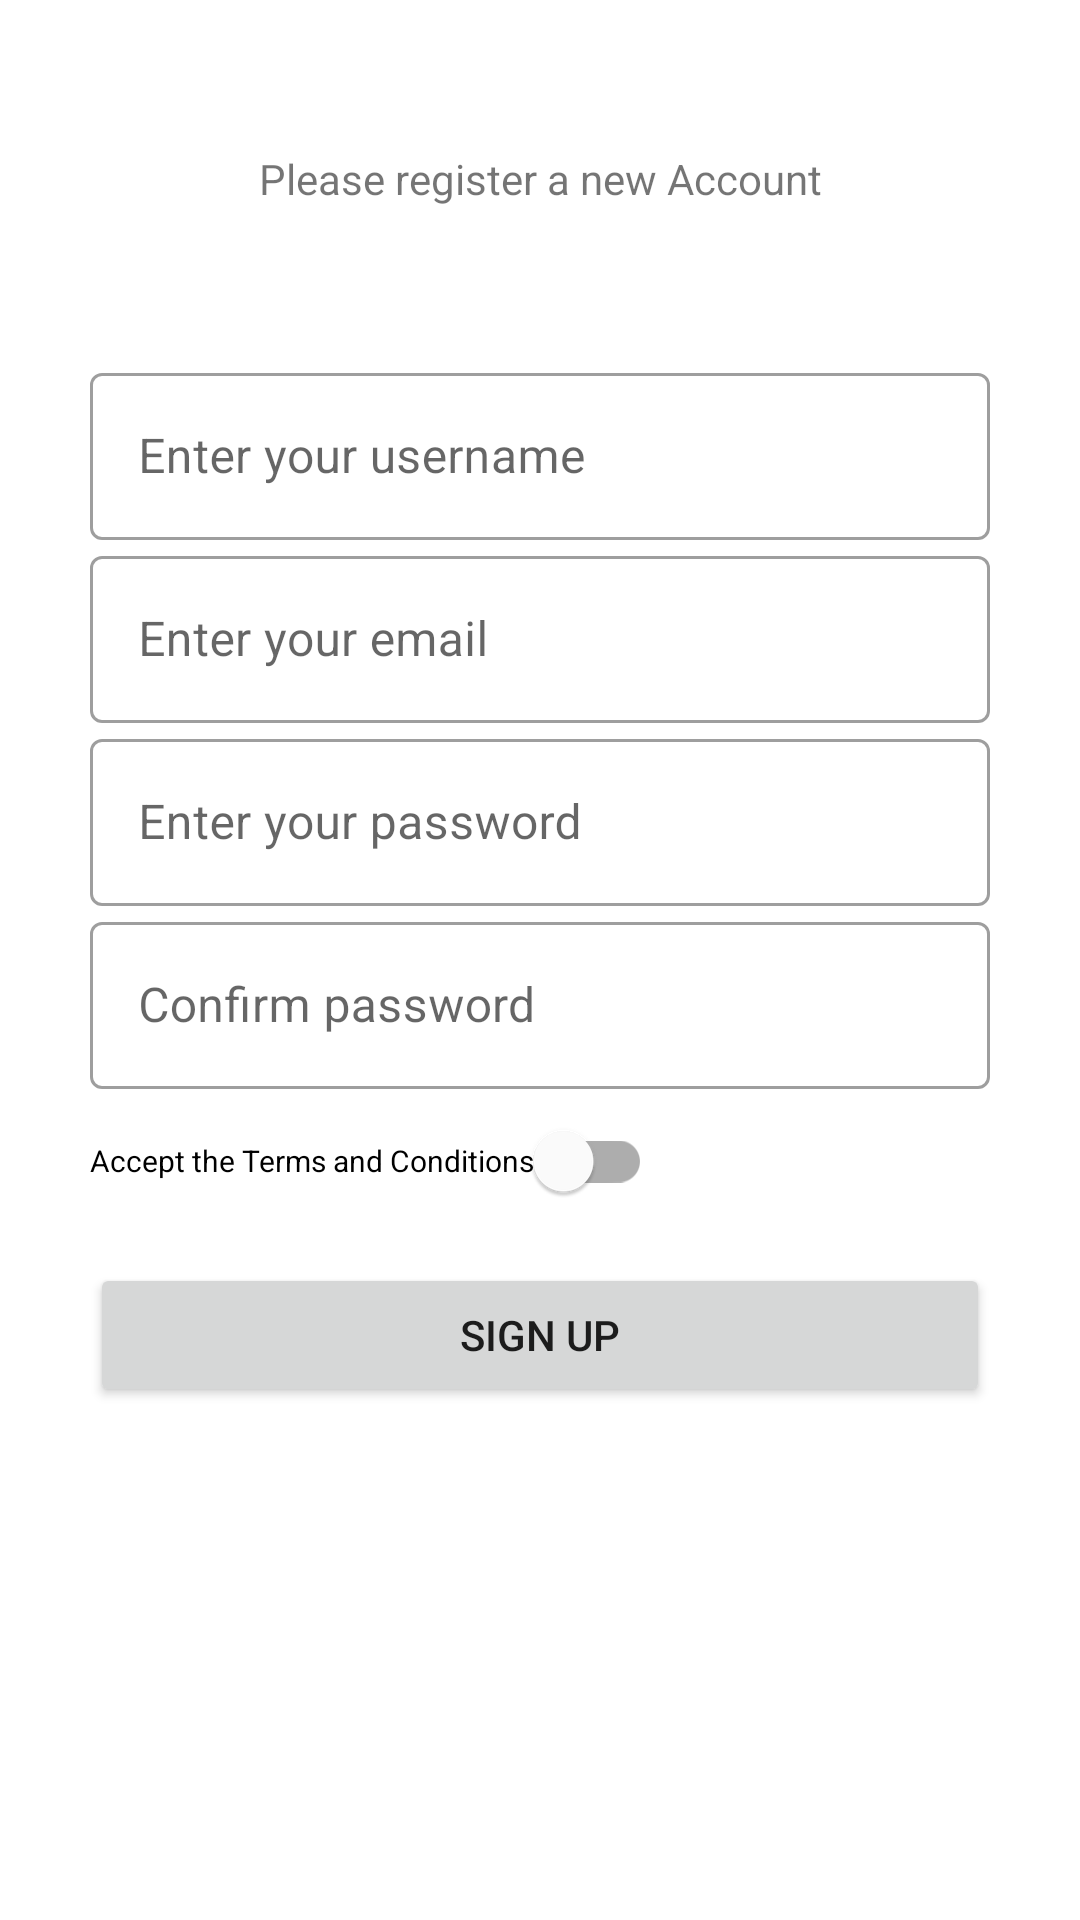

Android layout source for this screen:
<!-- AndroidManifest.xml: application theme Theme.WatchTogether -->
<!-- res/layout/fragment_registration.xml -->
<?xml version="1.0" encoding="utf-8"?>
<androidx.constraintlayout.widget.ConstraintLayout xmlns:android="http://schemas.android.com/apk/res/android"
    xmlns:tools="http://schemas.android.com/tools"
    android:layout_width="match_parent"
    android:layout_height="match_parent"
    xmlns:app="http://schemas.android.com/apk/res-auto"
    tools:context=".ui.registerFragment">

    <TextView
        android:id="@+id/textview"
        android:layout_width="wrap_content"
        android:layout_height="wrap_content"
        android:text="@string/please_register"
        app:layout_constraintTop_toTopOf="parent"
        app:layout_constraintRight_toRightOf="parent"
        app:layout_constraintLeft_toLeftOf="parent"
        android:layout_marginTop="50dp"
        />


    <com.google.android.material.textfield.TextInputLayout
        android:id="@+id/username"
        style="@style/Widget.MaterialComponents.TextInputLayout.OutlinedBox"
        android:layout_width="300dp"
        android:layout_height="wrap_content"
        android:singleLine="true"
        app:layout_constraintTop_toBottomOf="@id/textview"
        app:layout_constraintLeft_toLeftOf="parent"
        app:layout_constraintRight_toRightOf="parent"
        android:layout_marginTop="50dp"
        >

        <com.google.android.material.textfield.TextInputEditText
            android:id="@+id/username_edit_text"
            android:layout_width="match_parent"
            android:layout_height="wrap_content"
            android:inputType="text"
            android:hint="Enter your username" />

    </com.google.android.material.textfield.TextInputLayout>


    <com.google.android.material.textfield.TextInputLayout
        android:id="@+id/email"
        style="@style/Widget.MaterialComponents.TextInputLayout.OutlinedBox"
        android:layout_width="300dp"
        android:layout_height="wrap_content"
        android:singleLine="true"
        app:layout_constraintTop_toBottomOf="@id/username"
        app:layout_constraintLeft_toLeftOf="parent"
        app:layout_constraintRight_toRightOf="parent"
        >

        <com.google.android.material.textfield.TextInputEditText
            android:id="@+id/email_edit_text"
            android:layout_width="match_parent"
            android:layout_height="wrap_content"
            android:inputType="textEmailAddress"
            android:hint="Enter your email" />

    </com.google.android.material.textfield.TextInputLayout>


    <com.google.android.material.textfield.TextInputLayout
        android:id="@+id/password"
        style="@style/Widget.MaterialComponents.TextInputLayout.OutlinedBox"
        android:layout_width="300dp"
        android:layout_height="wrap_content"
        android:singleLine="true"
        app:layout_constraintTop_toBottomOf="@id/email"
        app:layout_constraintLeft_toLeftOf="parent"
        app:layout_constraintRight_toRightOf="parent"
        >

        <com.google.android.material.textfield.TextInputEditText
            android:id="@+id/password_edit_text"
            android:layout_width="match_parent"
            android:layout_height="wrap_content"
            android:inputType="textPassword"
            android:hint="Enter your password" />

    </com.google.android.material.textfield.TextInputLayout>


    <com.google.android.material.textfield.TextInputLayout
        android:id="@+id/confirm_password"
        style="@style/Widget.MaterialComponents.TextInputLayout.OutlinedBox"
        android:layout_width="300dp"
        android:layout_height="wrap_content"
        android:singleLine="true"
        app:layout_constraintTop_toBottomOf="@id/password"
        app:layout_constraintLeft_toLeftOf="parent"
        app:layout_constraintRight_toRightOf="parent"
        >

        <com.google.android.material.textfield.TextInputEditText
            android:id="@+id/confirm_password_edit_text"
            android:layout_width="match_parent"
            android:layout_height="wrap_content"
            android:inputType="textPassword"
            android:hint="Confirm password" />

    </com.google.android.material.textfield.TextInputLayout>


    <com.google.android.material.switchmaterial.SwitchMaterial
        android:id="@+id/termsAndConditions"
        android:layout_width="wrap_content"
        android:layout_height="wrap_content"
        android:text="Accept the Terms and Conditions"
        android:textSize="10sp"
        app:layout_constraintTop_toBottomOf="@id/confirm_password"
        app:layout_constraintLeft_toLeftOf="@id/confirm_password"
        />

    <Button
        android:id="@+id/signUpButton"
        android:layout_width="300dp"
        android:layout_height="wrap_content"
        android:layout_marginTop="10dp"
        android:text="Sign Up"
        app:layout_constraintLeft_toLeftOf="parent"
        app:layout_constraintRight_toRightOf="parent"
        app:layout_constraintTop_toBottomOf="@id/termsAndConditions" />

</androidx.constraintlayout.widget.ConstraintLayout>
<!-- resources referenced by this layout -->
<resources>
  <string name="please_register">Please register a new Account</string>
  <style name="Theme.WatchTogether" parent="Theme.MaterialComponents.DayNight.DarkActionBar">
          
          <item name="colorPrimary">#9DD8FF</item>
          <item name="colorPrimaryVariant">#64A1D3</item>
          <item name="colorOnPrimary">#000000</item>
          
          <item name="colorSecondary">#9DD8FF</item>
          <item name="colorSecondaryVariant">#64A1D3</item>
          <item name="colorOnSecondary">#FFFFFF</item>
          
          <item name="android:statusBarColor" tools:targetApi="l">?attr/colorPrimaryVariant</item>
          
      </style>
</resources>
